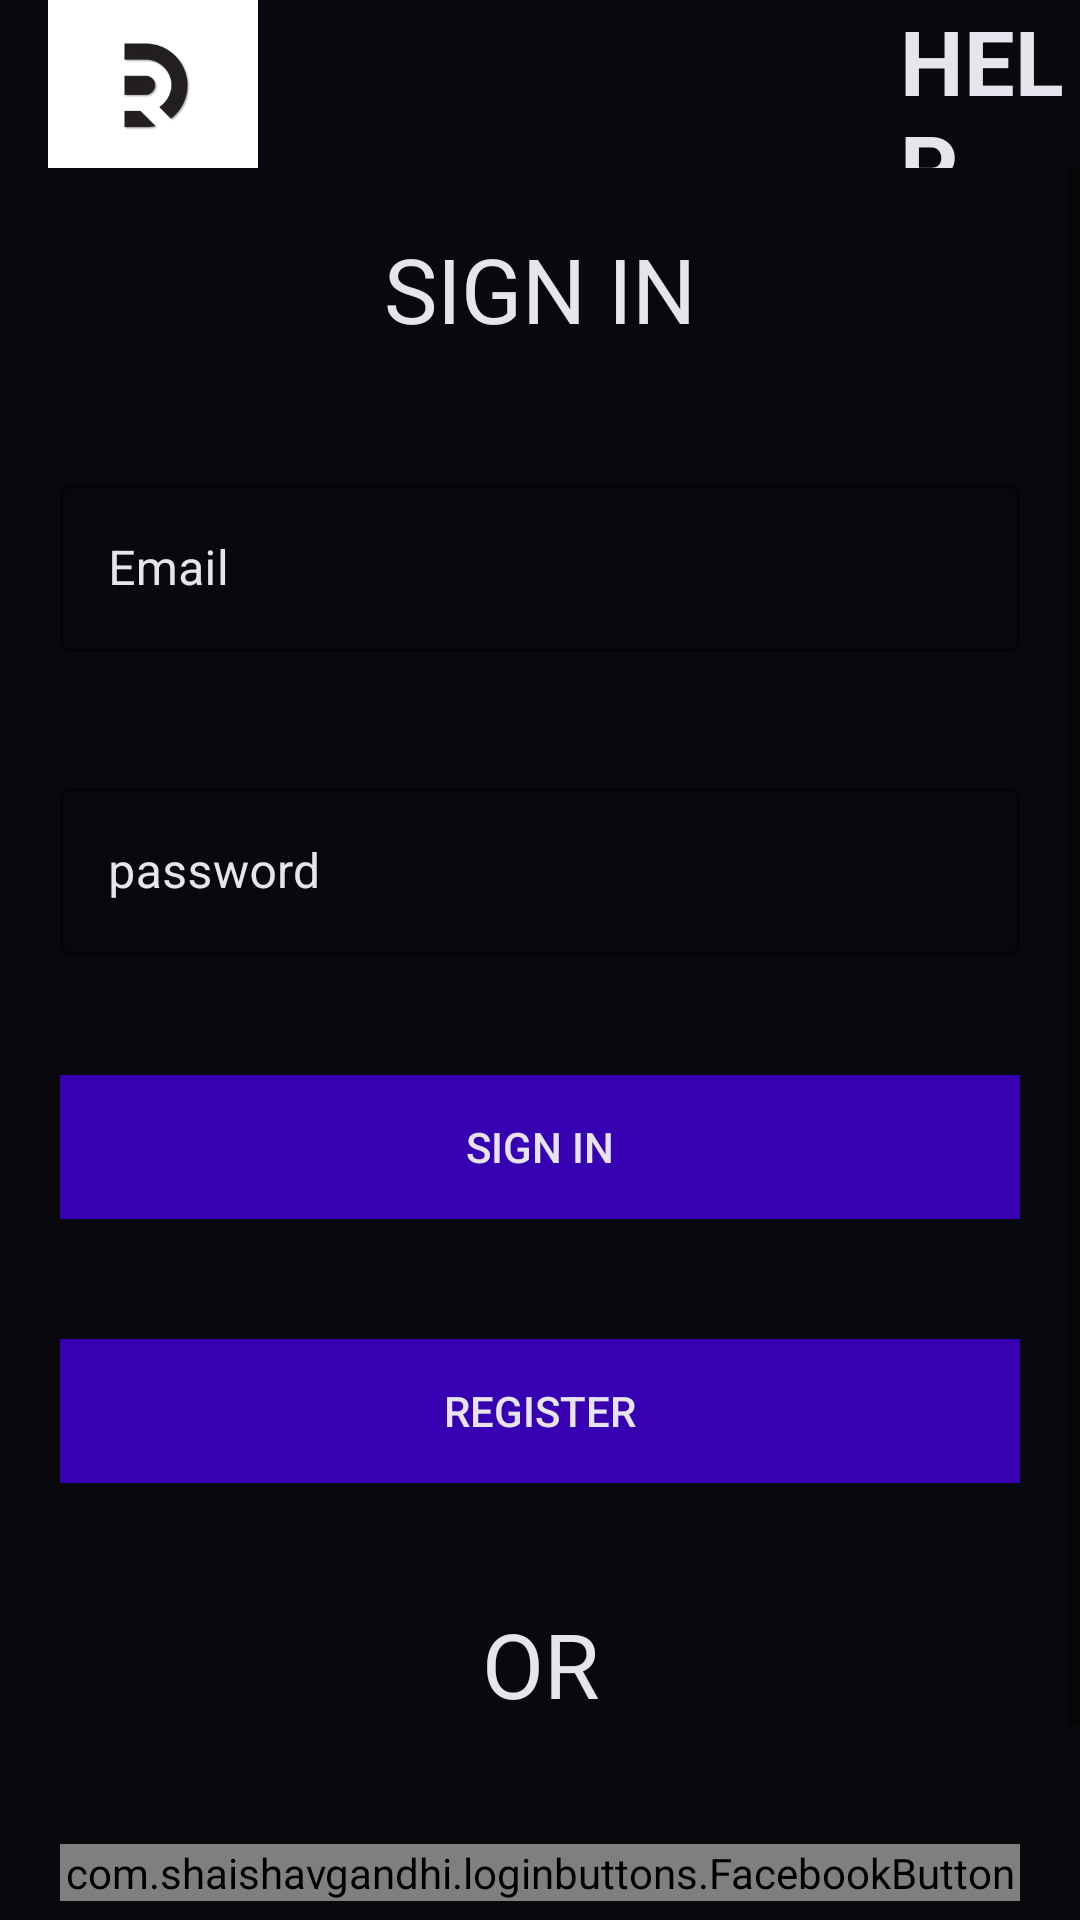

Android layout source for this screen:
<!-- AndroidManifest.xml: application theme AppTheme -->
<!-- res/layout/activity_main.xml -->
<?xml version="1.0" encoding="utf-8"?>
<LinearLayout xmlns:android="http://schemas.android.com/apk/res/android"
    xmlns:app="http://schemas.android.com/apk/res-auto"
    xmlns:tools="http://schemas.android.com/tools"
    android:layout_width="match_parent"
    android:layout_height="match_parent"
    tools:context=".MainActivity"
    android:background="#09080C"
    android:orientation="vertical"
   >
    <include layout="@layout/custom_toolbar"/>
    <ScrollView 
        xmlns:android="http://schemas.android.com/apk/res/android"
        android:layout_width="match_parent"
        android:layout_height="match_parent"
        android:fillViewport="true">
<TableLayout
    android:layout_width="fill_parent"
    android:layout_height="fill_parent">
    <TextView
    android:layout_width="match_parent"
    android:layout_height="wrap_content"
    android:layout_margin="20dp"
    android:text="SIGN IN"
    android:textSize="30sp"
    android:textColor="#E7E4ED"

    android:gravity="center"/>

    <com.google.android.material.textfield.TextInputLayout
        android:id="@+id/email"
        android:layout_width="match_parent"
        android:layout_height="wrap_content"
        tools:ignore="MissingConstraints"
        android:hint="Email"
        android:layout_margin="20dp"
        android:textColorHint="#E7E4ED"
        app:boxStrokeColor="#E7E4ED"
        style="@style/Widget.MaterialComponents.TextInputLayout.OutlinedBox">
        <com.google.android.material.textfield.TextInputEditText
            android:layout_width="match_parent"
            android:layout_height="wrap_content"
            android:textColor="#E7E4ED"/>
    </com.google.android.material.textfield.TextInputLayout>
    <com.google.android.material.textfield.TextInputLayout
        android:id="@+id/password"
        android:layout_width="match_parent"
        android:layout_height="wrap_content"
        android:hint="password"

        android:layout_margin="20dp"
        android:textColorHint="#E7E4ED"
        app:boxStrokeColor="#E7E4ED"
        style="@style/Widget.MaterialComponents.TextInputLayout.OutlinedBox">
        <com.google.android.material.textfield.TextInputEditText
            android:layout_width="match_parent"
            android:layout_height="wrap_content"

            android:textColor="#E7E4ED"/>
    </com.google.android.material.textfield.TextInputLayout>

    <Button
        android:id="@+id/signin"
        android:layout_width="match_parent"
        android:layout_height="wrap_content"
        android:background="@color/colorPrimaryDark"
        android:text="SIGN IN"
        android:textColor="#E7E4ED"
        android:layout_margin="20dp"/>
    <Button
        android:id="@+id/register"
        android:layout_width="match_parent"
        android:layout_height="wrap_content"
        android:background="@color/colorPrimaryDark"
        android:text="REGISTER"
        android:textColor="#E7E4ED"
        android:layout_margin="20dp"/>
    <TextView
        android:layout_width="match_parent"
        android:layout_height="wrap_content"
        android:layout_margin="20dp"
        android:text="OR"
        android:textSize="30sp"
        android:textColor="#E7E4ED"

        android:gravity="center"/>

   <com.shaishavgandhi.loginbuttons.FacebookButton
       android:layout_width="match_parent"
       android:layout_height="wrap_content"
       android:id="@+id/facebook_login"
       android:text="Sign in with Facebook "
       android:layout_margin="20dp"
       />
    <com.shaishavgandhi.loginbuttons.GoogleButton
        android:layout_width="match_parent"
        android:layout_height="wrap_content"
        android:id="@+id/google_login"
        android:layout_margin="20dp"
        />
</TableLayout>

    
</ScrollView>
</LinearLayout>
<!-- res/layout/custom_toolbar.xml (included above) -->
<?xml version="1.0" encoding="utf-8"?>
<Toolbar xmlns:android="http://schemas.android.com/apk/res/android"
    xmlns:tools="http://schemas.android.com/tools"
    android:layout_width="match_parent"
    android:layout_height="?attr/actionBarSize"
    xmlns:app="http://schemas.android.com/apk/res-auto"
    tools:targetApi="lollipop"
    app:popupTheme="@style/AppTheme"
    android:id="@+id/custom_toolbar"
    android:background="#09080C">
    <ImageView
        android:layout_width="70dp"
        android:layout_height="wrap_content"
        android:src="@drawable/reel"
        android:background="#E7E4ED"
        />
    <TextView
        android:layout_width="wrap_content"
        android:layout_height="wrap_content"
        android:text="HELP"
        android:textStyle="bold"
        android:textColor="#E7E4ED"
        android:textSize="30dp"
        android:layout_marginLeft="230dp"/>

</Toolbar>
<!-- resources referenced by this layout -->
<resources>
  <!-- drawable reel: png bitmap (drawable-v24, 8104 bytes) -->
  <style name="AppTheme" parent="Theme.MaterialComponents.Light.NoActionBar">
          
          <item name="colorPrimary">#E42FB7</item>
          <item name="colorPrimaryDark">#E42FB7</item>
          <item name="colorAccent">#E42FB7</item>
      </style>
  <!-- not gathered from this repository: default colours our renderer supplied (Android Studio template values) -->
  <color name="colorPrimaryDark">#FF3700B3</color>
</resources>
